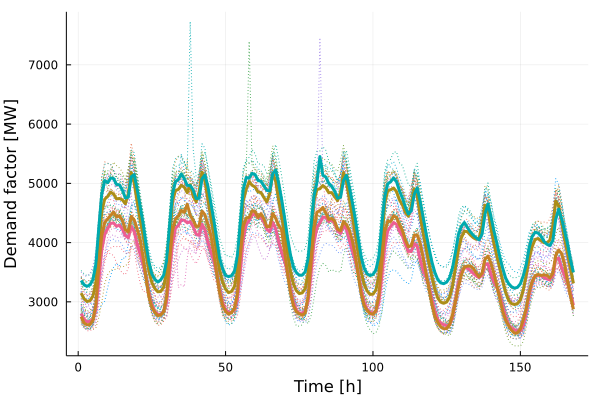

Data behind this chart, as committed beside it:
x1, x2, x3, x4
3148, 3360, 2802, 2751
3052, 3288, 2708, 2644
3007, 3263, 2664, 2613
3020, 3286, 2672, 2618
3099, 3374, 2705, 2691
3322, 3632, 2875, 2958
3918, 4249, 3358, 3592
4526, 4817, 3873, 4118
4733, 5048, 4142, 4342
4779, 5012, 4236, 4398
4852, 5091, 4324, 4457
4820, 5081, 4332, 4518
4738, 4982, 4277, 4434
4745, 4975, 4296, 4452
4720, 4887, 4227, 4373
4657, 4753, 4117, 4217
4825, 4766, 4083, 4181
5183, 5110, 4272, 4441
5009, 5148, 4193, 4382
4686, 4906, 3984, 4229
4391, 4620, 3806, 4057
4124, 4329, 3633, 3757
3804, 3975, 3424, 3406
3512, 3674, 3151, 3093
3325, 3470, 2955, 2908
3224, 3382, 2842, 2823
3170, 3334, 2789, 2768
3174, 3371, 2792, 2778
3248, 3451, 2837, 2836
3487, 3696, 2995, 3088
4076, 4288, 3471, 3686
4692, 4818, 3990, 4206
4879, 5028, 4242, 4400
4899, 5063, 4291, 4451
4967, 5160, 4385, 4544
4934, 5080, 4376, 4509
4842, 4965, 4333, 4649
4978, 4964, 4353, 4458
4787, 4891, 4269, 4380
4690, 4744, 4142, 4271
4848, 4747, 4123, 4285
5189, 5076, 4310, 4534
5037, 5144, 4215, 4471
4731, 4950, 4013, 4308
4430, 4673, 3840, 4125
4140, 4383, 3689, 3823
3822, 4057, 3479, 3480
3524, 3736, 3201, 3157
3329, 3563, 2982, 2940
3214, 3446, 2872, 2839
3155, 3426, 2824, 2792
3175, 3441, 2826, 2819
3259, 3516, 2864, 2887
3507, 3772, 3038, 3137
4100, 4344, 3528, 3774
4706, 4892, 4056, 4274
4898, 5099, 4307, 4417
5028, 5090, 4371, 4426
4968, 5169, 4468, 4537
4938, 5149, 4483, 4521
... 108 more rows
